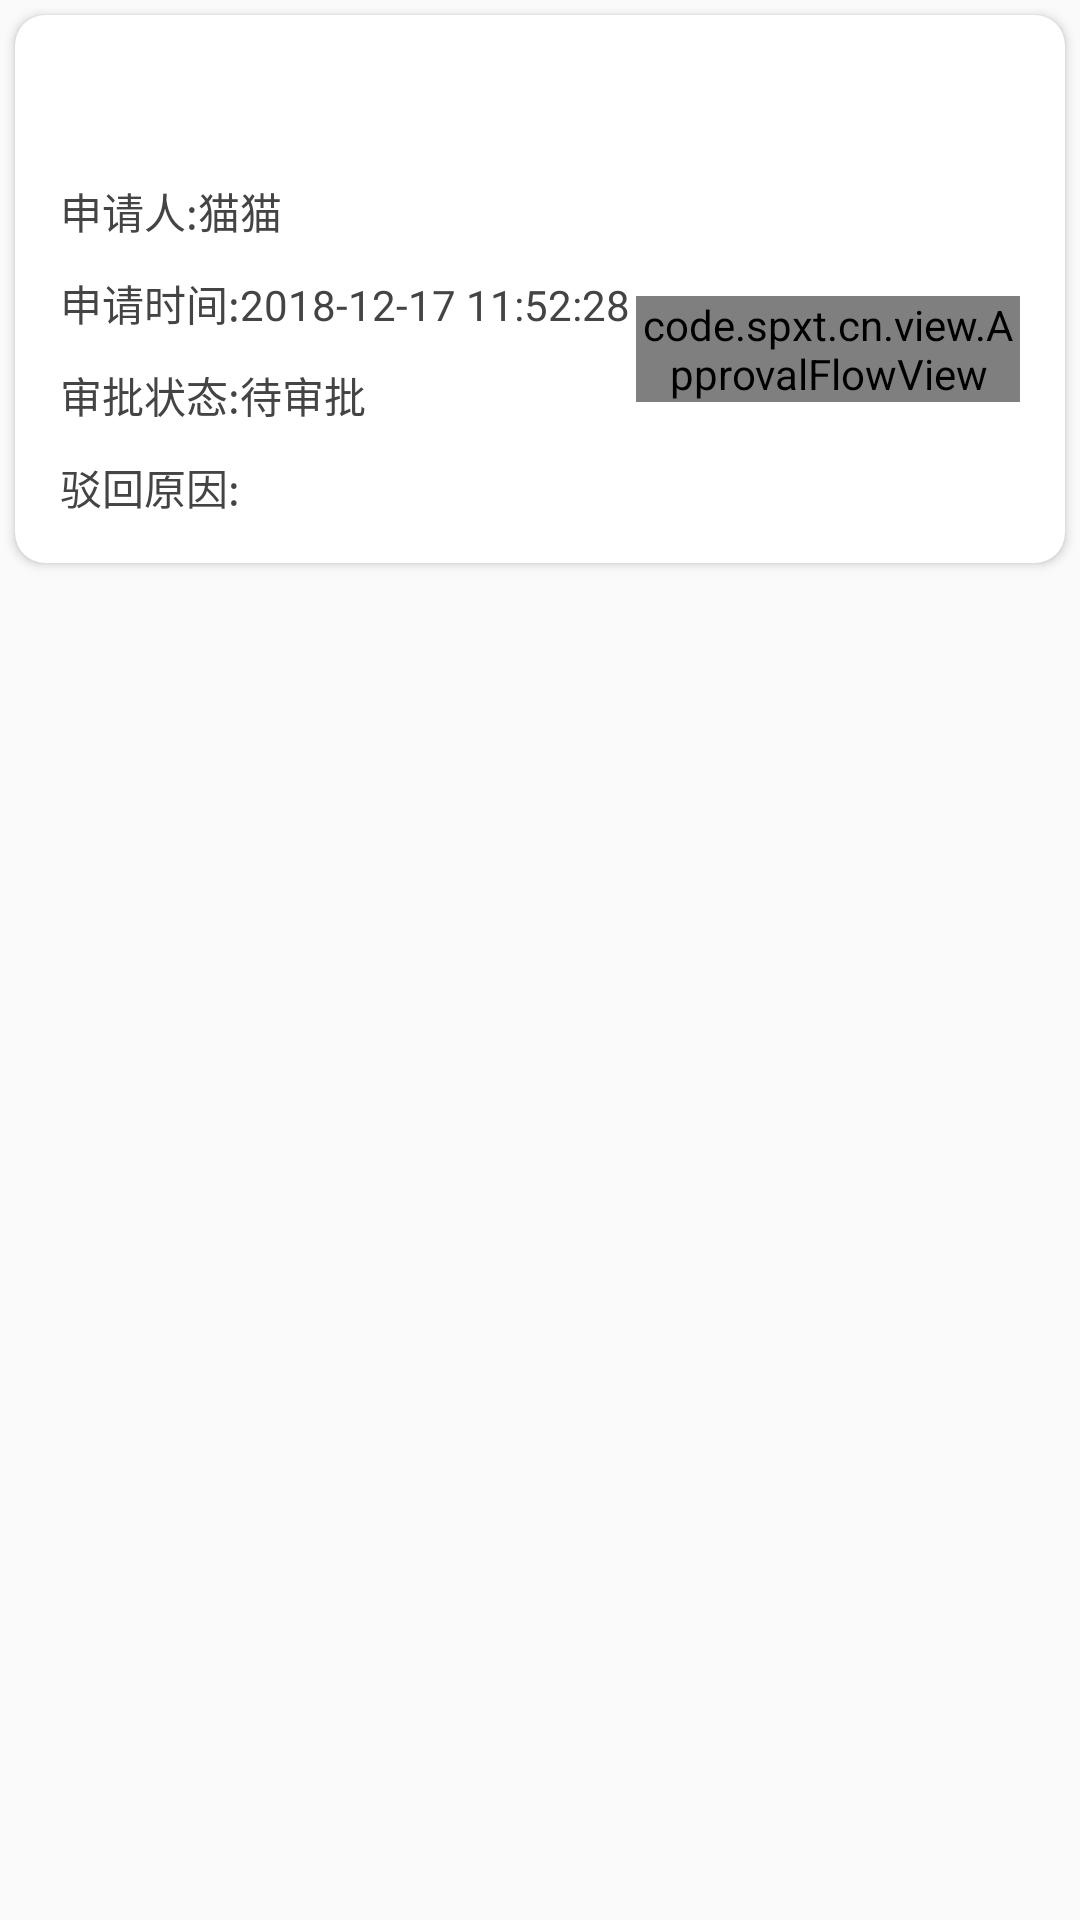

Layout XML and referenced resources for this Android screen:
<!-- AndroidManifest.xml: application theme AppTheme -->
<!-- res/layout/adapter_my_review_item.xml -->
<?xml version="1.0" encoding="utf-8"?>
<FrameLayout xmlns:android="http://schemas.android.com/apk/res/android"
    xmlns:app="http://schemas.android.com/apk/res-auto"
    android:id="@+id/fl_layout"
    android:layout_width="match_parent"
    android:layout_height="wrap_content">

    <android.support.v7.widget.CardView
        android:layout_width="match_parent"
        android:layout_height="wrap_content"
        android:layout_margin="5dp"
        app:cardCornerRadius="10dp"
        app:cardElevation="2dp">

        <LinearLayout
            android:layout_width="match_parent"
            android:layout_height="wrap_content"
            android:orientation="vertical">

            <TextView
                android:id="@+id/tv_title"
                android:layout_width="match_parent"
                android:layout_height="40dp"
                android:background="@drawable/shape_solid_8ebaf7"
                android:gravity="center_vertical"
                android:paddingEnd="0dp"
                android:paddingStart="15dp"
                android:textColor="@color/white"
                android:text="差旅报销单" />


            <LinearLayout
                android:layout_width="match_parent"
                android:layout_height="wrap_content"
                android:gravity="center_vertical"
                android:orientation="horizontal"
                android:padding="15dp">

                <LinearLayout
                    android:layout_width="0dp"
                    android:layout_height="wrap_content"
                    android:layout_weight="6"
                    android:orientation="vertical">

                    <TextView
                        android:id="@+id/tv_name"
                        android:layout_width="match_parent"
                        android:layout_height="wrap_content"
                        android:text="申请人:猫猫"
                        android:textColor="#444444"
                        android:textSize="14sp" />

                    <TextView
                        android:id="@+id/tv_time"
                        android:layout_width="match_parent"
                        android:layout_height="wrap_content"
                        android:layout_marginTop="10dp"
                        android:text="申请时间:2018-12-17 11:52:28"
                        android:textColor="#444444"
                        android:textSize="14sp" />

                    <TextView
                        android:id="@+id/tv_status"
                        android:layout_width="match_parent"
                        android:layout_height="wrap_content"
                        android:layout_marginTop="10dp"
                        android:text="审批状态:待审批"
                        android:textColor="#444444"
                        android:textSize="14sp" />

                    <TextView
                        android:id="@+id/tv_desc"
                        android:layout_width="match_parent"
                        android:layout_height="wrap_content"
                        android:layout_marginTop="10dp"
                        android:text="驳回原因:"
                        android:textColor="#444444"
                        android:textSize="14sp" />

                </LinearLayout>

                <LinearLayout
                    android:layout_width="0dp"
                    android:layout_height="wrap_content"
                    android:layout_weight="4"
                    android:gravity="center"
                    android:orientation="vertical">

                    <code.spxt.cn.view.ApprovalFlowView
                        android:id="@+id/afv_view"
                        android:layout_width="match_parent"
                        android:layout_height="wrap_content" />

                    <TextView
                        android:id="@+id/tv_reset"
                        android:layout_width="80dp"
                        android:layout_height="30dp"
                        android:layout_marginTop="10dp"
                        android:background="@drawable/shape_solid_8ebaf7"
                        android:gravity="center"
                        android:text="重新审批"
                        android:textColor="@color/white"
                        android:visibility="gone" />

                </LinearLayout>

            </LinearLayout>


        </LinearLayout>


    </android.support.v7.widget.CardView>

</FrameLayout>
<!-- resources referenced by this layout -->
<resources>
  <color name="white">#FFFFFF</color>
  <style name="AppTheme" parent="Theme.AppCompat.Light.NoActionBar">
          
          <item name="colorPrimary">@color/colorPrimary</item>
          <item name="colorPrimaryDark">@color/colorPrimaryDark</item>
          <item name="colorAccent">@color/colorAccent</item>
      </style>
  <color name="colorPrimary">#3B9FF5</color>
  <color name="colorPrimaryDark">#3B9FF5</color>
  <color name="colorAccent">#3B9FF5</color>
</resources>
